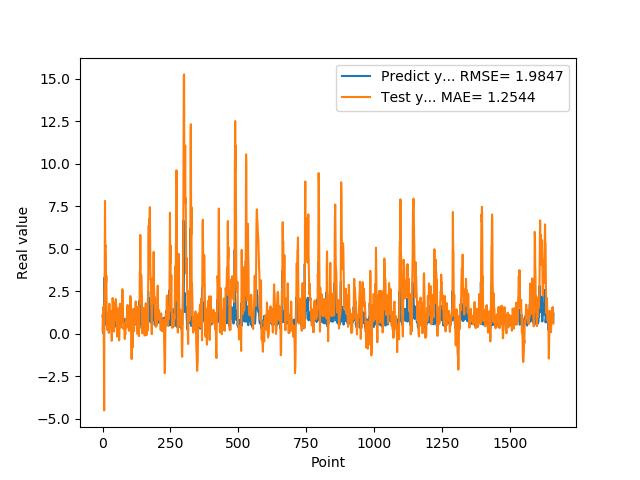

Data behind this chart, as committed beside it:
1.074290990829999792e+00, 2.013082003517377705e-01
9.521890282630000035e-01, 1.032487579485711349e+00
9.879170060160000766e-01, 1.215718461574480269e+00
1.011654973029999960e+00, 1.534786937671456020e+00
0.000000000000000000e+00, 1.605290283981134936e+00
7.643579840659999736e-01, -1.528879516605244016e+00
7.788103222849999119e-01, -4.506309122774466047e+00
3.306220054629999794e+00, 2.484043090823420119e+00
1.055441975589999970e+00, 3.858241800224787355e+00
7.543110251430000801e-01, 7.813782467137754928e+00
7.915459871289999283e-01, 5.087625953179941263e+00
1.409499049189999909e+00, 5.198237669053635379e+00
8.875439763070001042e-01, 4.887380776983050623e+00
6.401469707490000660e-01, 2.989263495958080163e+00
5.082880258560000808e-01, 3.416200166879784561e+00
8.640019893649999450e-01, 1.490063682712907012e+00
5.725920200349999822e-01, 6.706922749808936768e-01
8.469420075419999971e-01, 2.385011164805074524e-01
9.181020259860001032e-01, 5.831426531971851679e-01
7.976629734039999420e-01, 9.755419551032115111e-01
9.608020186419998776e-01, 7.502509208354443127e-01
9.555831551549999192e-01, 1.118170159914015915e+00
3.470349907879999862e-01, 1.258875732559475713e+00
9.546210169789999256e-01, 5.008851935349135226e-02
1.293938040730000072e+00, 5.343851380699184972e-01
5.251880288119999962e-01, 1.772727810802665838e+00
4.773890078070000542e-01, 1.004951179272757011e+00
1.275226235389999907e+00, 4.433483561666560213e-01
8.723750114439999814e-01, 1.244390582228813269e+00
8.355640172959999390e-01, 1.082821301470494602e+00
7.321749925609999377e-01, 1.348485286983257314e+00
7.640249729160000225e-01, 9.205110490800243461e-01
4.072830080990000323e-01, 1.807445176201931958e-01
4.752210080619999610e-01, -5.838301919496109021e-02
8.781340122220000488e-01, -4.142777522624418451e-01
7.414129972460000717e-01, 1.949349340815029197e-01
1.258002042770000051e+00, 3.187431608353978318e-01
1.069700956339999953e+00, 2.103080419042504534e+00
7.274609804150000691e-01, 1.841019430887901764e+00
7.892770171170000459e-01, 1.119316500437496087e+00
6.237750053410000550e-01, 7.114459595579394335e-01
6.914690136910000007e-01, 2.608254056879903970e-01
8.557710051540000640e-01, 1.332293136319432358e-01
7.093830108640000187e-01, 6.512631956206349493e-01
1.014547944070000041e+00, 9.233493700932647874e-01
1.115731000900000103e+00, 1.061380737927445361e+00
4.182830154900000208e-01, 1.853398461295615807e+00
1.002280950550000105e+00, 8.129605156513167730e-01
1.218860983849999968e+00, 1.105936633228532751e+00
1.143296003339999922e+00, 2.044442886304781659e+00
6.528189778330000248e-01, 1.672172114299636192e+00
6.746559739110000731e-01, 1.605130703178205609e+00
6.009536385540000802e-01, 6.998419433756460917e-01
6.694570183749999348e-01, 1.072571296713020483e-01
6.538079977039999990e-01, -1.702829151005010866e-01
7.814120054240000224e-01, 8.300878853636129984e-01
1.206303954120000022e+00, 5.367761654756463274e-01
8.469259738919999725e-01, 1.417726240429550089e+00
8.286409974099999687e-01, 1.494676472876794282e+00
6.482390165329999787e-01, 1.229854040326979314e+00
5.623700022700000023e-01, 6.004996628709027284e-01
... 1,599 more rows
